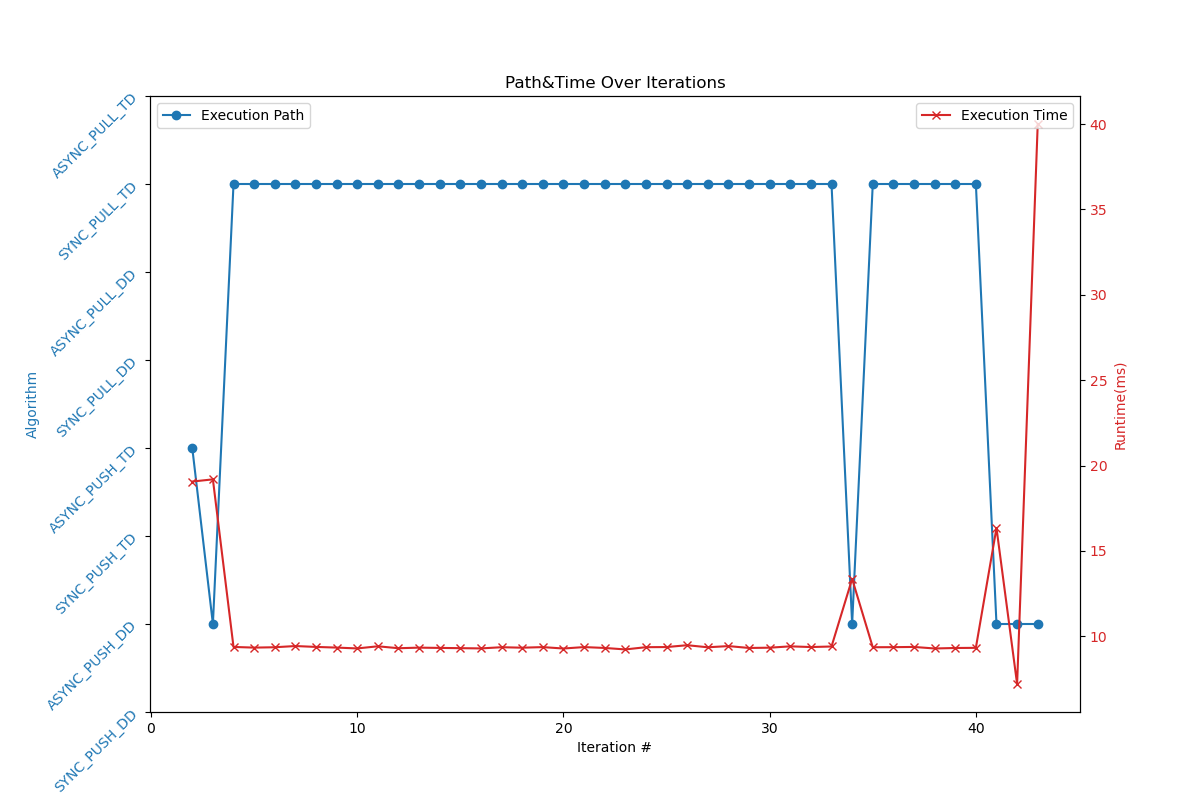

The table this chart was drawn from, first rows:
Round, Variant, Time
1, 6, 9.385
2, 3, 19.06
3, 1, 19.19
4, 6, 9.378
5, 6, 9.339
6, 6, 9.36
7, 6, 9.431
8, 6, 9.379
9, 6, 9.34
10, 6, 9.291
11, 6, 9.416
12, 6, 9.303
13, 6, 9.337
14, 6, 9.321
15, 6, 9.307
16, 6, 9.292
17, 6, 9.362
18, 6, 9.334
19, 6, 9.368
20, 6, 9.286
21, 6, 9.37
22, 6, 9.319
23, 6, 9.232
24, 6, 9.364
25, 6, 9.371
26, 6, 9.48
27, 6, 9.358
28, 6, 9.428
29, 6, 9.318
30, 6, 9.334
31, 6, 9.413
32, 6, 9.372
33, 6, 9.404
34, 1, 13.36
35, 6, 9.361
36, 6, 9.365
37, 6, 9.378
38, 6, 9.288
39, 6, 9.317
40, 6, 9.325
41, 1, 16.34
42, 1, 7.208
43, 1, 40
